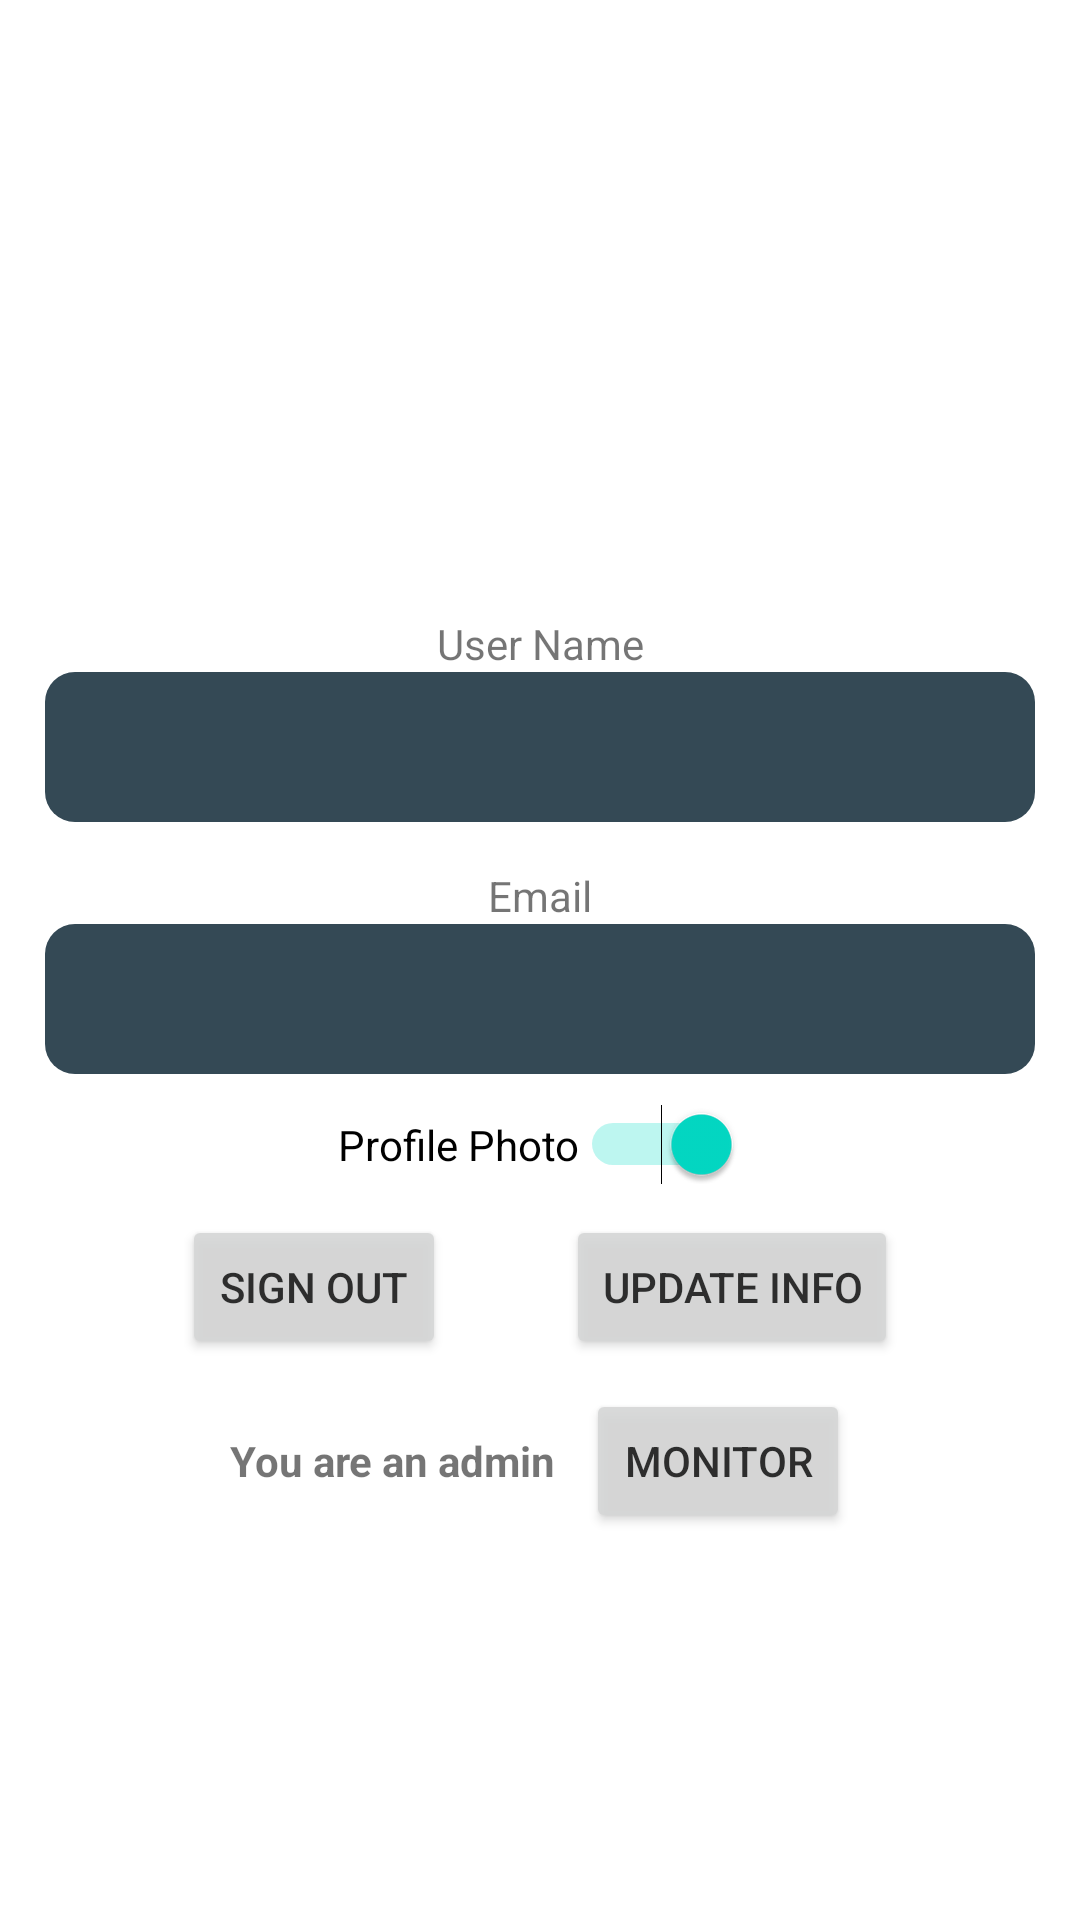

Reconstruct the res/layout file that produces this screen, plus the resources it refers to.
<!-- AndroidManifest.xml: application theme Theme.Mstore -->
<!-- res/layout/fragment_account.xml -->
<?xml version="1.0" encoding="utf-8"?>
<LinearLayout xmlns:android="http://schemas.android.com/apk/res/android"
    xmlns:app="http://schemas.android.com/apk/res-auto"
    xmlns:tools="http://schemas.android.com/tools"
    android:layout_width="match_parent"
    android:layout_height="match_parent"
    tools:context=".ui.Account.AccountFragment"
    android:id="@+id/account_fragment"
    android:orientation="vertical">


    <LinearLayout
        android:layout_width="match_parent"
        android:layout_height="wrap_content"
        android:orientation="vertical"
        app:layout_constraintBottom_toBottomOf="parent"
        app:layout_constraintEnd_toEndOf="parent"
        app:layout_constraintStart_toStartOf="parent"
        app:layout_constraintTop_toTopOf="parent">


        <ImageView
            android:id="@+id/imageViewAcc"

            android:layout_width="150dp"
            android:layout_height="150dp"
            android:layout_gravity="center_horizontal"
            android:layout_marginTop="40dp"
            android:layout_marginBottom="15dp" />



        <TextView
            android:layout_width="match_parent"
            android:layout_height="wrap_content"
            android:text="@string/user_name"
            android:gravity="center"/>

        <TextView
            android:id="@+id/UserNameAcc"
            android:gravity="center"
            android:layout_width="match_parent"
            android:layout_height="50dp"
            android:textColor="@color/textColor"
            android:layout_marginLeft="15dp"
            android:layout_marginRight="15dp"
            android:background="@drawable/background_n1"
            android:layout_marginBottom="15dp"
            android:textStyle="bold"/>

        <TextView
            android:gravity="center"
            android:layout_width="match_parent"
            android:layout_height="wrap_content"
            android:text="@string/email" />

        <TextView
            android:id="@+id/EmailAcc"
            android:textStyle="bold"
            android:layout_marginLeft="15dp"
            android:layout_marginRight="15dp"
            android:gravity="center"
            android:layout_width="match_parent"
            android:layout_height="50dp"
            android:textColor="@color/textColor"
            android:background="@drawable/background_n1"/>

        <LinearLayout
            android:layout_width="match_parent"
            android:layout_height="wrap_content"
            android:layout_gravity="center"
            android:gravity="center"
            android:layout_marginTop="10dp">

            <Switch
                android:id="@+id/switchPhoto"
                android:layout_width="wrap_content"
                android:layout_height="wrap_content"
                android:layout_gravity="center"

                android:checked="true"
                android:text="@string/show_profile_photo">

            </Switch>


        </LinearLayout>





        <LinearLayout
            android:layout_width="match_parent"
            android:layout_height="wrap_content"
            android:layout_gravity="center_horizontal"
            android:gravity="center_horizontal"
            android:orientation="horizontal"
            android:layout_marginTop="10dp">
        <Button
            android:id="@+id/SignOut"
            android:layout_width="wrap_content"
            android:layout_height="wrap_content"
            android:layout_gravity="center_horizontal"
            android:alpha=".9"
            android:layout_marginRight="20dp"
            android:text="@string/sign_out"
            android:layout_marginEnd="20dp" />
        <Button
            android:id="@+id/updateInfoAcc"
            android:layout_width="wrap_content"
            android:layout_height="wrap_content"
            android:layout_gravity="center_horizontal"
            android:layout_marginLeft="20dp"
            android:alpha=".9"
            android:text="@string/update_info"
            android:layout_marginStart="20dp" />
        </LinearLayout>



    </LinearLayout>
    <LinearLayout
        android:id="@+id/adminLayout"
        android:orientation="horizontal"
        android:layout_width="wrap_content"
        android:layout_height="wrap_content"
        android:layout_gravity="center_horizontal"
        android:layout_marginTop="10dp"
        android:gravity="center">


        <TextView
            android:layout_width="wrap_content"
            android:layout_height="wrap_content"
            android:text="You are an admin"
            android:layout_marginRight="10dp"
            android:layout_marginEnd="10dp"
            android:textStyle="bold"/>

        <Button
            android:id="@+id/monitor"
            android:layout_width="wrap_content"
            android:layout_height="wrap_content"
            android:alpha=".9"
            android:text="monitor">

        </Button>

    </LinearLayout>

</LinearLayout>
<!-- resources referenced by this layout -->
<resources>
  <color name="textColor">#F9AA33</color>
  <!-- drawable background_n1 (drawable) -->
  <?xml version="1.0" encoding="utf-8"?>
  <selector xmlns:android="http://schemas.android.com/apk/res/android">
      <item>
          <shape android:shape="rectangle">
              <solid android:color="@color/mPurple"/>
              <corners android:radius="10dp"/>
          </shape>
      </item>
  </selector>
  <string name="email">Email</string>
  <string name="show_profile_photo">Profile Photo</string>
  <string name="sign_out">Sign OUT</string>
  <string name="update_info">Update Info</string>
  <string name="user_name">User Name</string>
  <style name="Theme.Mstore" parent="Theme.MaterialComponents.DayNight.DarkActionBar">
          
          
          
          
          <item name="colorPrimary">@color/mPurpleBack</item>
          <item name="colorPrimaryVariant">@color/mPurple</item>
          <item name="colorOnPrimary">@color/textColor</item>
          
          <item name="colorSecondary">@color/teal_200</item>
          <item name="colorSecondaryVariant">@color/teal_700</item>
          <item name="colorOnSecondary">@color/black</item>
          
          <item name="android:statusBarColor" tools:targetApi="l">?attr/colorPrimaryVariant</item>
          
      </style>
  <color name="mPurple">#344955</color>
  <color name="mPurpleBack">#232F34</color>
  <color name="teal_200">#FF03DAC5</color>
  <color name="teal_700">#FF018786</color>
  <color name="black">#FF000000</color>
</resources>
